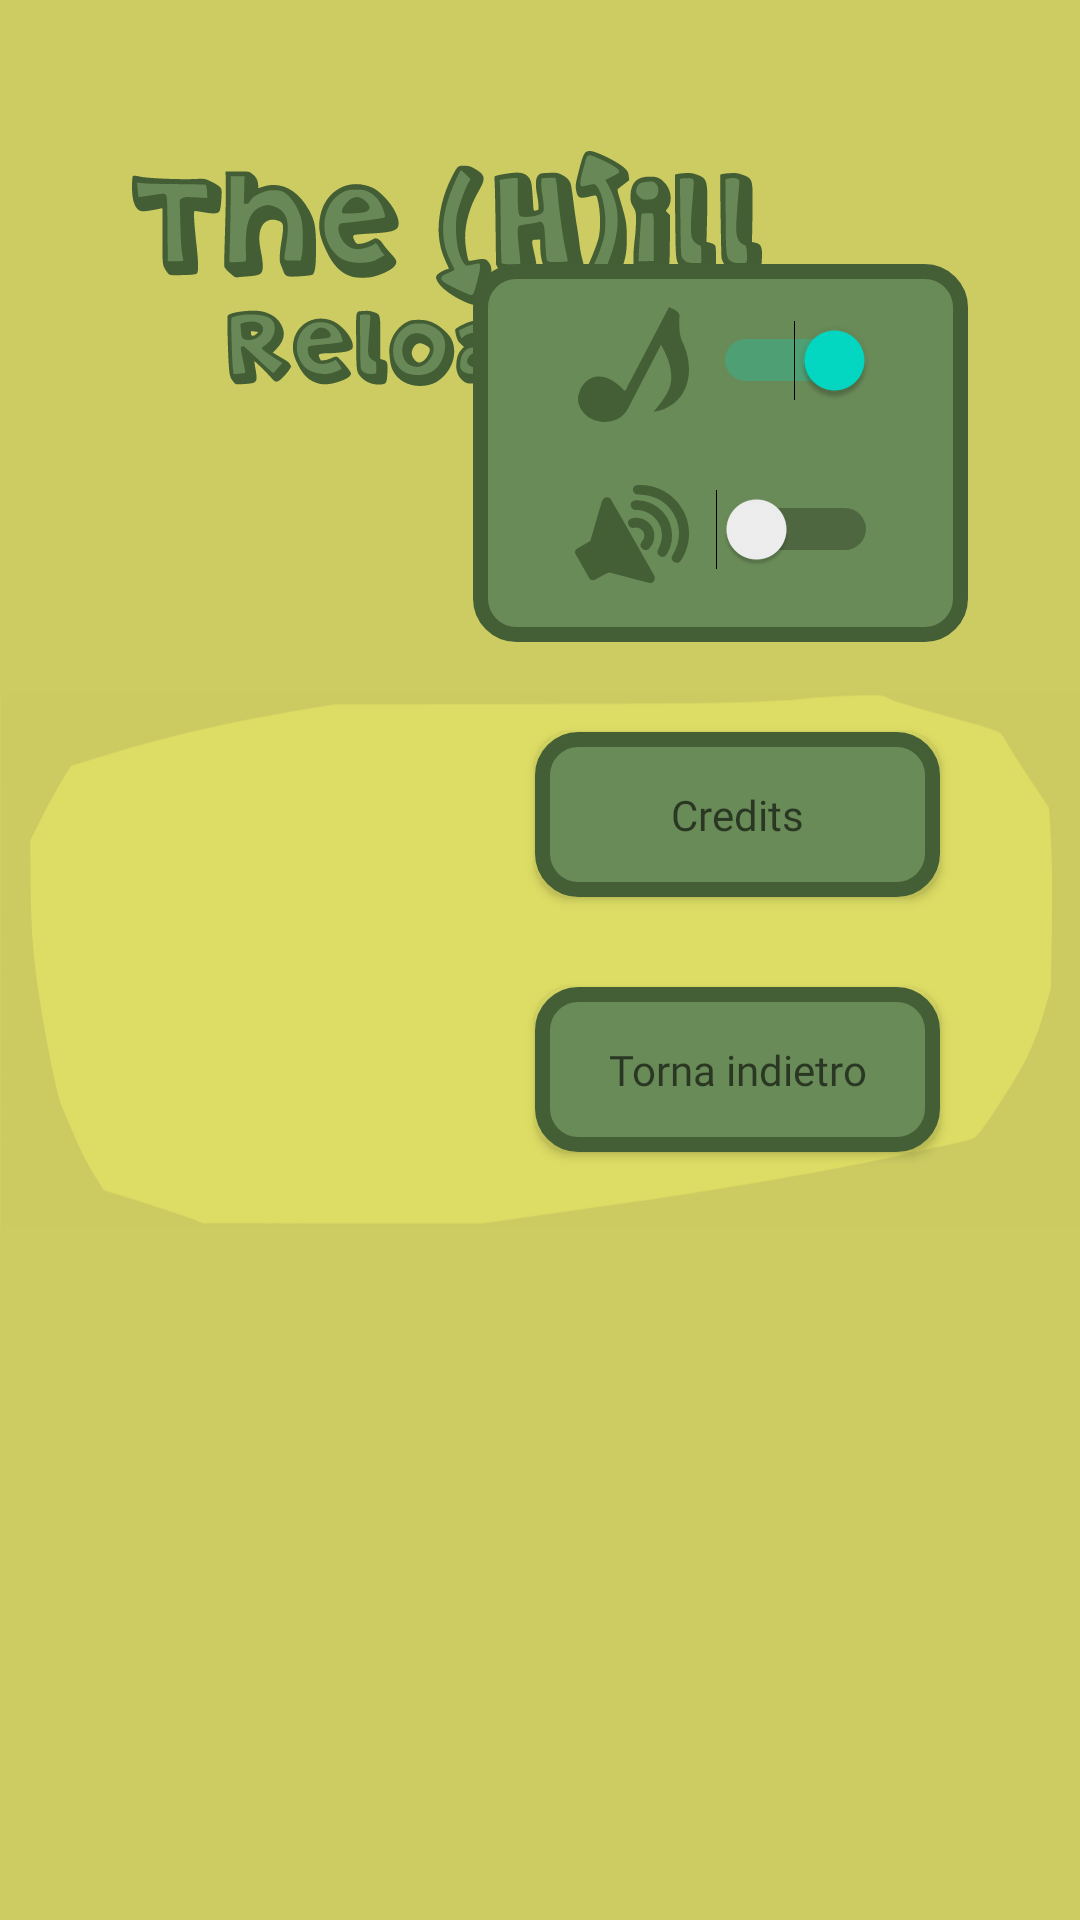

Write the Android layout XML for this screen, with the resource values it uses.
<!-- AndroidManifest.xml: application theme Theme.TheHillReloaded -->
<!-- res/layout/activity_settings.xml -->
<?xml version="1.0" encoding="utf-8"?>
<androidx.constraintlayout.widget.ConstraintLayout xmlns:android="http://schemas.android.com/apk/res/android"
    xmlns:app="http://schemas.android.com/apk/res-auto"
    xmlns:tools="http://schemas.android.com/tools"
    android:layout_width="match_parent"
    android:layout_height="match_parent"
    tools:context=".Activities.SettingsActivity"
    android:background="@color/giallo_scuro_background">

    <ImageView
        android:id="@+id/bg_menu_user"
        android:layout_width="0dp"
        android:layout_height="0dp"
        app:layout_constraintBottom_toBottomOf="parent"
        app:layout_constraintEnd_toEndOf="parent"
        app:layout_constraintStart_toStartOf="parent"
        app:layout_constraintTop_toTopOf="parent"
        app:srcCompat="@drawable/bg_main" />

    <ImageView
        android:id="@+id/titolo_menu_accesso"
        android:layout_width="210dp"
        android:layout_height="115dp"
        android:layout_marginStart="44dp"
        android:layout_marginTop="32dp"
        app:layout_constraintStart_toStartOf="parent"
        app:layout_constraintTop_toTopOf="parent"
        app:srcCompat="@drawable/titolo_main" />

    <android.widget.Button
        android:id="@+id/bottone_torna_indietro"
        style="@style/StileBottoni"
        android:layout_width="135dp"
        android:layout_height="55dp"
        android:layout_marginTop="30dp"
        android:background="@drawable/bottoni_personalizzati"
        android:contextClickable="false"
        android:fontFamily="@font/roboto_b"
        android:onClick="OnClickTornaIndietro"
        android:text="@string/bottone_torna_indietro"
        android:textAppearance="@style/TextAppearance.AppCompat"
        app:layout_constraintEnd_toEndOf="@+id/bg_menu_user"
        app:layout_constraintHorizontal_bias="0.793"
        app:layout_constraintStart_toStartOf="@+id/bg_menu_user"
        app:layout_constraintTop_toBottomOf="@+id/bottone_riconoscimenti" />

    <ImageView
        android:id="@+id/imageView5"
        android:layout_width="165dp"
        android:layout_height="126dp"
        android:background="@drawable/bottoni_personalizzati"
        app:layout_constraintBottom_toBottomOf="parent"
        app:layout_constraintEnd_toEndOf="parent"
        app:layout_constraintHorizontal_bias="0.809"
        app:layout_constraintStart_toStartOf="parent"
        app:layout_constraintTop_toTopOf="parent"
        app:layout_constraintVertical_bias="0.171" />

    <android.widget.Button
        android:id="@+id/bottone_riconoscimenti"
        style="@style/StileBottoni"
        android:layout_width="135dp"
        android:layout_height="55dp"
        android:layout_marginTop="30dp"
        android:background="@drawable/bottoni_personalizzati"
        android:onClick="OnClickRiconoscimenti"
        android:text="@string/bottone_riconoscimenti"
        android:textAppearance="@style/TextAppearance.AppCompat"
        app:layout_constraintEnd_toEndOf="parent"
        app:layout_constraintHorizontal_bias="0.793"
        app:layout_constraintStart_toStartOf="parent"
        app:layout_constraintTop_toBottomOf="@+id/imageView5" />

    <Switch
        android:id="@+id/switch_effetti"
        android:layout_width="55dp"
        android:layout_height="49dp"
        android:layout_marginStart="80dp"
        android:layout_marginTop="8dp"
        app:layout_constraintStart_toStartOf="@+id/imageView5"
        app:layout_constraintTop_toBottomOf="@+id/switch_musica" />

    <Switch
        android:id="@+id/switch_musica"
        android:layout_width="54dp"
        android:layout_height="48dp"
        android:layout_marginStart="80dp"
        android:layout_marginTop="8dp"
        android:checked="true"
        app:layout_constraintStart_toStartOf="@+id/imageView5"
        app:layout_constraintTop_toTopOf="@+id/imageView5" />

    <ImageView
        android:id="@+id/imageView16"
        android:layout_width="38dp"
        android:layout_height="42dp"
        android:layout_marginTop="16dp"
        android:layout_marginEnd="8dp"
        app:layout_constraintEnd_toStartOf="@+id/switch_effetti"
        app:layout_constraintTop_toBottomOf="@+id/imageView15"
        app:srcCompat="@drawable/ic_suoni" />

    <ImageView
        android:id="@+id/imageView15"
        android:layout_width="37dp"
        android:layout_height="39dp"
        android:layout_marginTop="14dp"
        android:layout_marginEnd="8dp"
        app:layout_constraintEnd_toStartOf="@+id/switch_musica"
        app:layout_constraintTop_toTopOf="@+id/imageView5"
        app:srcCompat="@drawable/ic_musica" />

</androidx.constraintlayout.widget.ConstraintLayout>
<!-- resources referenced by this layout -->
<resources>
  <color name="giallo_scuro_background">#CCCC63</color>
  <!-- drawable bottoni_personalizzati (drawable) -->
  <?xml version="1.0" encoding="utf-8"?>
  <selector xmlns:android="http://schemas.android.com/apk/res/android">
  
      <item android:state_pressed="true">
          <shape android:shape="rectangle">
              <corners android:radius="12dp"/>
              <stroke android:width="1dp"
                  android:color="#445f36"/>
              <solid android:color="#325123"/>
          </shape>
          <color android:color="@color/black"/>
      </item>
  
      <item android:state_focused="true">
          <shape android:shape="rectangle">
              <corners android:radius="12dip"/>
              <stroke android:width="1dip"
                  android:color="#445f36" />
              <solid android:color="#698b58"/>
          </shape>
          <color android:color="@color/verde_chiaro"/>
      </item>
  
      <item>
          <shape android:shape="rectangle"  >
              <corners android:radius="12dp" />
              <stroke android:width="5dp"
                  android:color="#445f36" />
              <solid android:color="#698b58"/>
          </shape>
      </item>
  </selector>
  <!-- drawable ic_musica (drawable) -->
  <vector xmlns:android="http://schemas.android.com/apk/res/android"
      android:width="108.36dp"
      android:height="112.84dp"
      android:viewportWidth="108.36"
      android:viewportHeight="112.84">
    <path
        android:pathData="m12.113,109.1c-8.532,-4.731 -14.938,-15.495 -10.846,-25.171 2.217,-9.055 10.69,-16.527 20.3,-15.765 9.411,0.798 17.356,6.784 23.432,13.656 2.353,1.705 3.443,-5.641 5.249,-7.436 12.971,-24.754 25.584,-49.697 38.675,-74.387 4.756,2.717 12.058,4.419 9.871,11.374 0.197,8.194 -0.314,16.866 3.817,24.283 6.834,15.247 8.582,34.243 -0.336,49.059 -6.123,9.893 -16.893,16.919 -28.506,18.126 6.947,-9.074 15.45,-17.979 17.051,-29.825 1.479,-12.758 -3.656,-25.167 -9.753,-36.069 -9.711,18.764 -19.394,37.551 -28.992,56.379 -2.257,4.427 -4.484,9.659 -8.19,12.968 -8.528,7.614 -21.463,8.634 -31.773,2.807z"
        android:strokeWidth=".24867"
        android:fillColor="#445f36"/>
  </vector>
  <string name="bottone_riconoscimenti">Credits</string>
  <string name="bottone_torna_indietro">Torna indietro</string>
  <style name="StileBottoni" parent="@android:style/TextAppearance.Small">
          <item name="android:fontFamily">@font/roboto_black</item>
      </style>
  <style name="Theme.TheHillReloaded" parent="Theme.MaterialComponents.DayNight.DarkActionBar">
          
          <item name="colorPrimary">@color/purple_500</item>
          <item name="colorPrimaryVariant">@color/purple_700</item>
          <item name="colorOnPrimary">@color/verde_scuro</item>
          
          <item name="colorSecondary">@color/teal_200</item>
          <item name="colorSecondaryVariant">@color/teal_700</item>
          <item name="colorOnSecondary">@color/black</item>
          
          <item name="android:statusBarColor" tools:targetApi="l">?attr/colorPrimaryVariant</item>
          
          <item name="windowActionBar">false</item>
          <item name="windowNoTitle">true</item>
          <item name="android:windowFullscreen">true</item>
          <item name="android:soundEffectsEnabled">false</item>
      </style>
  <color name="black">#FF000000</color>
  <color name="verde_chiaro">#698b58</color>
  <color name="purple_500">#FF6200EE</color>
  <color name="purple_700">#FF3700B3</color>
  <color name="verde_scuro">#3a512e</color>
  <color name="teal_200">#FF03DAC5</color>
  <color name="teal_700">#FF018786</color>
</resources>
